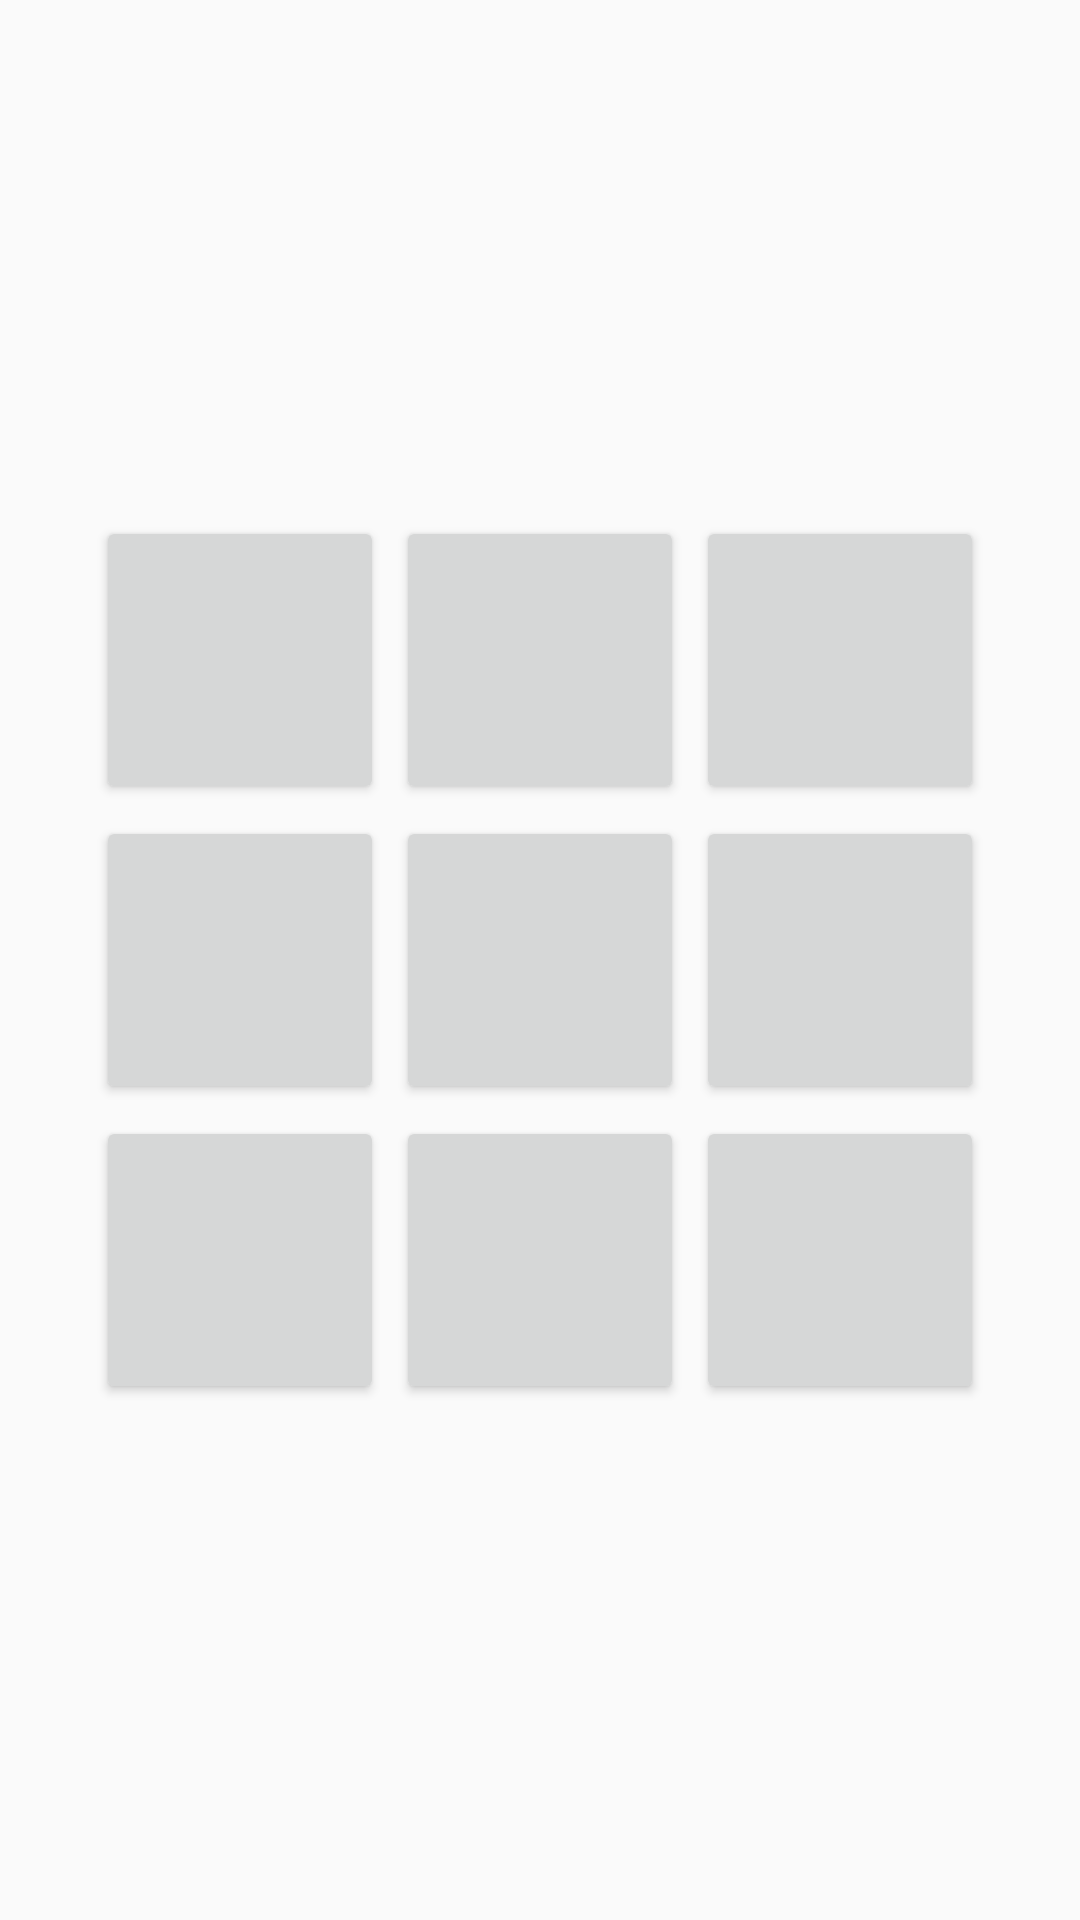

Reconstruct the res/layout file that produces this screen, plus the resources it refers to.
<!-- AndroidManifest.xml: application theme AppTheme -->
<!-- res/layout/pref_color_dialog.xml -->
<?xml version="1.0" encoding="utf-8"?>

<androidx.constraintlayout.widget.ConstraintLayout xmlns:android="http://schemas.android.com/apk/res/android"
  xmlns:app="http://schemas.android.com/apk/res-auto"
  xmlns:tools="http://schemas.android.com/tools"
  android:id="@+id/pref_color_button_layout"
  android:layout_width="match_parent"
  android:layout_height="match_parent"
  android:layout_marginStart="@dimen/dialog_margin_w"
  android:layout_marginEnd="@dimen/dialog_margin_w"
  android:layout_marginTop="@dimen/dialog_margin_h"
  android:layout_marginBottom="@dimen/dialog_margin_h">

  <androidx.constraintlayout.helper.widget.Flow
    android:id="@+id/flowColor"
    android:layout_width="match_parent"
    android:layout_height="0dp"
    app:constraint_referenced_ids="btnColor1,btnColor2,btnColor3,btnColor4,btnColor5,btnColor6,btnColor7,btnColor8,btnColor9"
    app:flow_horizontalGap="4dp"
    app:flow_horizontalStyle="packed"
    app:flow_maxElementsWrap="3"
    app:flow_verticalGap="4dp"
    app:flow_verticalStyle="packed"
    app:flow_wrapMode="aligned"
    app:layout_constraintBottom_toBottomOf="parent"
    app:layout_constraintEnd_toEndOf="parent"
    app:layout_constraintStart_toStartOf="parent"
    app:layout_constraintDimensionRatio="1:1"
    app:layout_constraintTop_toTopOf="parent" />

  <Button
    android:id="@+id/btnColor1"
    android:layout_width="0dp"
    android:layout_height="0dp"
    android:layout_marginLeft="2dp"
    android:layout_marginTop="2dp"
    android:layout_marginRight="2dp"
    android:layout_marginBottom="2dp"
    app:backgroundTint="@null"
    app:layout_constraintDimensionRatio="1:1"
    app:layout_constraintWidth_percent="0.5"
    app:layout_constraintWidth_max="96dp"
    tools:text=" " />

  <Button
    android:id="@+id/btnColor2"
    android:layout_width="0dp"
    android:layout_height="0dp"
    android:layout_marginLeft="2dp"
    android:layout_marginTop="2dp"
    android:layout_marginRight="2dp"
    android:layout_marginBottom="2dp"
    app:backgroundTint="@null"
    app:layout_constraintDimensionRatio="1:1"
    app:layout_constraintWidth_max="96dp"
    tools:text=" " />

  <Button
    android:id="@+id/btnColor3"
    android:layout_width="0dp"
    android:layout_height="0dp"
    android:layout_marginLeft="2dp"
    android:layout_marginTop="2dp"
    android:layout_marginRight="2dp"
    android:layout_marginBottom="2dp"
    app:backgroundTint="@null"
    app:layout_constraintDimensionRatio="1:1"
    app:layout_constraintWidth_max="96dp"
    tools:text=" " />

  <Button
    android:id="@+id/btnColor4"
    android:layout_width="0dp"
    android:layout_height="0dp"
    android:layout_marginLeft="2dp"
    android:layout_marginTop="2dp"
    android:layout_marginRight="2dp"
    android:layout_marginBottom="2dp"
    app:backgroundTint="@null"
    app:layout_constraintDimensionRatio="1:1"
    app:layout_constraintWidth_max="96dp"
    tools:text=" " />

  <Button
    android:id="@+id/btnColor5"
    android:layout_width="0dp"
    android:layout_height="0dp"
    android:layout_marginLeft="2dp"
    android:layout_marginTop="2dp"
    android:layout_marginRight="2dp"
    android:layout_marginBottom="2dp"
    app:backgroundTint="@null"
    app:layout_constraintDimensionRatio="1:1"
    app:layout_constraintWidth_max="96dp"
    tools:text=" " />

  <Button
    android:id="@+id/btnColor6"
    android:layout_width="0dp"
    android:layout_height="0dp"
    android:layout_marginLeft="2dp"
    android:layout_marginTop="2dp"
    android:layout_marginRight="2dp"
    app:backgroundTint="@null"
    app:layout_constraintDimensionRatio="1:1"
    app:layout_constraintWidth_max="96dp"
    tools:text=" " />

  <Button
    android:id="@+id/btnColor7"
    android:layout_width="0dp"
    android:layout_height="0dp"
    android:layout_marginLeft="2dp"
    android:layout_marginTop="2dp"
    android:layout_marginRight="2dp"
    app:backgroundTint="@null"
    app:layout_constraintDimensionRatio="1:1"
    app:layout_constraintWidth_max="96dp"
    tools:text=" " />

  <Button
    android:id="@+id/btnColor8"
    android:layout_width="0dp"
    android:layout_height="0dp"
    android:layout_marginLeft="2dp"
    android:layout_marginTop="2dp"
    android:layout_marginRight="2dp"
    app:backgroundTint="@null"
    app:layout_constraintDimensionRatio="1:1"
    app:layout_constraintWidth_max="96dp"
    tools:text=" " />

  <Button
    android:id="@+id/btnColor9"
    android:layout_width="0dp"
    android:layout_height="0dp"
    android:layout_marginLeft="2dp"
    android:layout_marginTop="2dp"
    app:backgroundTint="@null"
    app:layout_constraintDimensionRatio="1:1"
    app:layout_constraintWidth_max="96dp"
    tools:text=" " />

</androidx.constraintlayout.widget.ConstraintLayout>
<!-- resources referenced by this layout -->
<resources>
  <dimen name="dialog_margin_h">48dp</dimen>
  <dimen name="dialog_margin_w">8dp</dimen>
  <style name="AppTheme" parent="Theme.AppCompat.DayNight.NoActionBar">
      
  
      <item name="windowNoTitle">true</item>
      <item name="windowActionBar">false</item>
      <item name="android:windowActionBarOverlay">true</item>
      
      <item name="windowActionBarOverlay">true</item>
  
      
    </style>
</resources>
